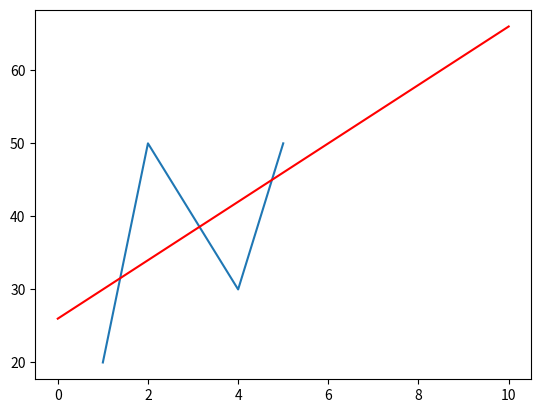

Reproduce this figure in Python.
# Apply the linear regression on age and weight

#import the mathamatical module from 
from scipy import stats #it is called stats module 
import matplotlib.pyplot as plt
def calculate(x):
    return slope*x+intercept

x=[1,2,3,4,5]
y=[20,50,40,30,50]

#calculate the slope and intercept
slope,intercept,r,p,sd=stats.linregress(x,y)
#apply the algorythm
model=list(map(calculate,x))
plt.plot(x,y)

#calculate the result for given value of x
nx=[0,10]
#Predict the value
ny=list(map(calculate,nx))
print(ny)
plt.plot(nx,ny,color="red")
plt.show()
